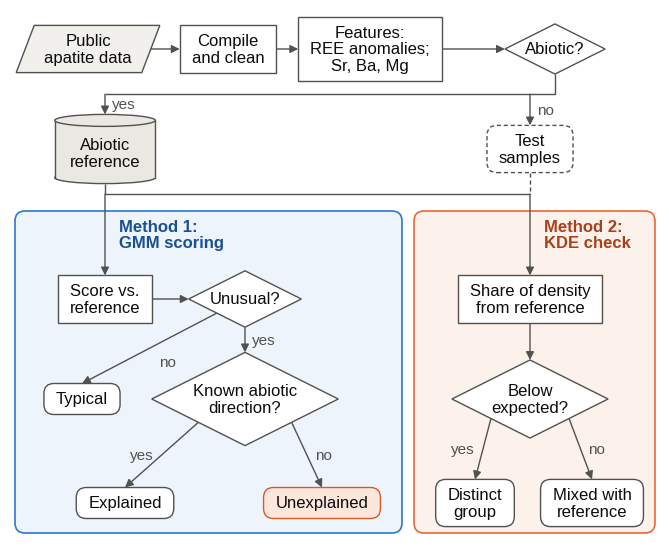

Reproduce this figure in Python.
"""Compact method flowchart sized for a Word page.

Canvas is exactly 6.5 in wide (text width of a Letter page with 1-inch margins) and
1 data unit = 1 inch, so 12-pt text here stays 12 pt when inserted at full page width.
Every shape is sized from its measured text, so nothing overflows.
"""
import sys
import matplotlib
matplotlib.use("Agg")
import matplotlib.pyplot as plt
from matplotlib.patches import Polygon, FancyBboxPatch, Rectangle, Ellipse

OUT = sys.argv[1] if len(sys.argv) > 1 else "method_flowchart_word"
FONT = "Liberation Sans"          # metrically identical to Arial
FS, FS_SMALL = 12, 11
INK, MUTED, EDGE = "#0b0b0b", "#52514e", "#52514e"
LW = 1.0
plt.rcParams.update({"font.family": FONT, "font.size": FS, "svg.fonttype": "none", "pdf.fonttype": 42})

W, H = 6.5, 5.3
fig = plt.figure(figsize=(W, H))
ax = fig.add_axes([0, 0, 1, 1])
ax.set_xlim(0, W); ax.set_ylim(0, H); ax.axis("off")
R = fig.canvas.get_renderer()


def measure(s, **kw):
    t = ax.text(0, 0, s, fontsize=kw.get("fontsize", FS), fontweight=kw.get("fontweight", "normal"),
                linespacing=1.1)
    bb = t.get_window_extent(renderer=R)
    t.remove()
    return bb.width / fig.dpi, bb.height / fig.dpi


def text(x, y, s, **kw):
    kw.setdefault("ha", "center"); kw.setdefault("va", "center")
    kw.setdefault("fontsize", FS); kw.setdefault("color", INK)
    ax.text(x, y, s, linespacing=1.1, zorder=5, **kw)


def _geom(cx, cy, w, h):
    return dict(cx=cx, cy=cy, l=cx - w / 2, r=cx + w / 2, t=cy + h / 2, b=cy - h / 2, w=w, h=h)


def box(cx, cy, s, rounded=False, fill="white", edge=EDGE, dashed=False, padx=0.12, pady=0.08, minw=0):
    tw, th = measure(s)
    w, h = max(tw + 2 * padx, minw), th + 2 * pady
    style = "round,pad=0,rounding_size=0.1" if rounded else "square,pad=0"
    ax.add_patch(FancyBboxPatch((cx - w / 2, cy - h / 2), w, h, boxstyle=style, fc=fill, ec=edge,
                                lw=LW, ls=(0, (3, 2)) if dashed else "-", zorder=3))
    text(cx, cy, s)
    return _geom(cx, cy, w, h)


def para(cx, cy, s, fill="#f1f0ec"):
    tw, th = measure(s)
    h = th + 0.16; skew = 0.18; w = tw + 0.2 + 2 * skew
    pts = [(cx - w / 2, cy - h / 2), (cx + w / 2 - skew, cy - h / 2),
           (cx + w / 2, cy + h / 2), (cx - w / 2 + skew, cy + h / 2)]
    ax.add_patch(Polygon(pts, closed=True, fc=fill, ec=EDGE, lw=LW, zorder=3))
    text(cx, cy, s)
    g = _geom(cx, cy, w, h); g["r"] -= skew / 2; g["l"] += skew / 2
    return g


def diamond(cx, cy, s):
    tw, th = measure(s)
    # text rectangle (tw x th) fits inside a diamond when tw/w + th/h <= 1; use w = 2*h
    h = (tw / 2 + th) * 1.12
    w = 2 * h
    ax.add_patch(Polygon([(cx, cy + h / 2), (cx + w / 2, cy), (cx, cy - h / 2), (cx - w / 2, cy)],
                         closed=True, fc="white", ec=EDGE, lw=LW, zorder=3))
    text(cx, cy, s)
    return _geom(cx, cy, w, h)


def cylinder(cx, cy, s, fill="#e9e8e3"):
    tw, th = measure(s)
    w, e = tw + 0.3, 0.12
    h = th + 0.14 + 2 * e
    yb, yt = cy - h / 2 + e / 2, cy + h / 2 - e / 2
    ax.add_patch(Ellipse((cx, yb), w, e, fc=fill, ec=EDGE, lw=LW, zorder=3))
    ax.add_patch(Rectangle((cx - w / 2, yb), w, yt - yb, fc=fill, ec="none", zorder=3.2))
    ax.plot([cx - w / 2] * 2, [yb, yt], color=EDGE, lw=LW, zorder=3.3)
    ax.plot([cx + w / 2] * 2, [yb, yt], color=EDGE, lw=LW, zorder=3.3)
    ax.add_patch(Ellipse((cx, yt), w, e, fc=fill, ec=EDGE, lw=LW, zorder=3.4))
    text(cx, cy - e / 3, s)
    return _geom(cx, cy, w, h)


def line(pts, dashed=False):
    xs, ys = zip(*pts)
    ax.plot(xs, ys, color=EDGE, lw=LW, ls=(0, (3, 2)) if dashed else "-", zorder=2, solid_capstyle="butt")


def arrow(pts, dashed=False):
    if len(pts) > 2:
        line(pts[:-1], dashed)
    ax.annotate("", xy=pts[-1], xytext=pts[-2], zorder=2,
                arrowprops=dict(arrowstyle="-|>,head_length=0.4,head_width=0.2", color=EDGE, lw=LW,
                                shrinkA=0, shrinkB=0, ls=(0, (3, 2)) if dashed else "-"))


def label(x, y, s, ha="left", va="center"):
    text(x, y, s, fontsize=FS_SMALL, color=MUTED, ha=ha, va=va)


def panel(x0, x1, y0, y1, title, color, fill, tcolor, tx):
    ax.add_patch(FancyBboxPatch((x0, y0), x1 - x0, y1 - y0, boxstyle="round,pad=0,rounding_size=0.1",
                                fc=fill, ec=color, lw=1.2, zorder=1))
    text(tx, y1 - 0.08, title, ha="left", va="top", fontweight="bold", color=tcolor)


# ================= row 1: shared steps =================
y1 = H - 0.4
data  = para(0.78, y1, "Public\napatite data")
clean = box(2.18, y1, "Compile\nand clean")
feat  = box(3.6, y1, "Features:\nREE anomalies;\nSr, Ba, Mg")
isab  = diamond(5.45, y1, "Abiotic?")
for a, b in [(data, clean), (clean, feat), (feat, isab)]:
    arrow([(a["r"], y1), (b["l"], y1)])

# ================= row 2: the two sample sets =================
cA, cB = 0.95, 5.2                       # column of Method 1 entry and Method 2 entry
y2 = y1 - 1.0
ref  = cylinder(cA, y2, "Abiotic\nreference")
test = box(cB, y2, "Test\nsamples", rounded=True, dashed=True)
ybus = (isab["b"] + max(ref["t"], test["t"])) / 2
line([(isab["cx"], isab["b"]), (isab["cx"], ybus), (cA, ybus)])
arrow([(cA, ybus), (cA, ref["t"])]);  label(cA + 0.07, (ybus + ref["t"]) / 2, "yes")
arrow([(cB, ybus), (cB, test["t"])]); label(cB + 0.07, (ybus + test["t"]) / 2, "no")

# ================= panels =================
top = y2 - 0.62
bot = 0.06
xs = 3.98                                # split between the two panels
panel(0.05, xs - 0.06, bot, top, "Method 1:\nGMM scoring", "#2a78d6", "#eef4fc", "#184f95", tx=cA + 0.14)
panel(xs + 0.06, 6.45, bot, top, "Method 2:\nKDE check", "#eb6834", "#fdf1eb", "#a8401a", tx=cB + 0.14)

# both sample sets feed both methods (shared connector above the panels)
ybus2 = top + 0.17
line([(cA, ref["b"]), (cA, ybus2)])
line([(cB, test["b"]), (cB, ybus2)], dashed=True)
line([(cA, ybus2), (cB, ybus2)])

# ================= Method 1 =================
ya = top - 0.88
gmm  = box(cA, ya, "Score vs.\nreference")
arrow([(cA, ybus2), (cA, gmm["t"])])
unus = diamond(2.35, ya, "Unusual?")
arrow([(gmm["r"], ya), (unus["l"], ya)])
yb = ya - 1.0
dirn = diamond(2.35, yb, "Known abiotic\ndirection?")
arrow([(unus["cx"], unus["b"]), (unus["cx"], dirn["t"])])
label(unus["cx"] + 0.07, (unus["b"] + dirn["t"]) / 2, "yes")
typ = box(0.72, yb, "Typical", rounded=True)
yc = bot + 0.3
expl = box(1.15, yc, "Explained", rounded=True)
unex = box(3.12, yc, "Unexplained", rounded=True, fill="#fde7dc", edge="#d95926")


def branch(src, dst, txt, side):
    """Arrow from a point on a diamond edge to the top of a result box, label beside its midpoint."""
    arrow([src, (dst["cx"], dst["t"])])
    mx, my = (src[0] + dst["cx"]) / 2, (src[1] + dst["t"]) / 2
    if side == "above":
        label(mx + 0.1, my - 0.14, txt, ha="left")
    elif side == "left":
        label(mx - 0.08, my, txt, ha="right")
    else:
        label(mx + 0.08, my, txt, ha="left")


branch((unus["cx"] - unus["w"] / 4, unus["cy"] - unus["h"] / 4), typ, "no", "above")
branch((dirn["cx"] - dirn["w"] / 4, dirn["cy"] - dirn["h"] / 4), expl, "yes", "left")
branch((dirn["cx"] + dirn["w"] / 4, dirn["cy"] - dirn["h"] / 4), unex, "no", "right")

# ================= Method 2 =================
kde = box(cB, ya, "Share of density\nfrom reference")
arrow([(cB, ybus2), (cB, kde["t"])])
low = diamond(cB, yb, "Below\nexpected?")
arrow([(cB, kde["b"]), (cB, low["t"])])
own   = box(4.65, yc, "Distinct\ngroup", rounded=True)
mixed = box(5.82, yc, "Mixed with\nreference", rounded=True)
branch((low["cx"] - low["w"] / 4, low["cy"] - low["h"] / 4), own, "yes", "left")
branch((low["cx"] + low["w"] / 4, low["cy"] - low["h"] / 4), mixed, "no", "right")

for ext, kw in [("png", dict(dpi=300)), ("pdf", {}), ("svg", {})]:
    fig.savefig(f"{OUT}.{ext}", **kw)
print("saved", OUT, (W, H))
for n, g in dict(data=data, clean=clean, feat=feat, isab=isab, ref=ref, test=test, gmm=gmm, unus=unus,
                 dirn=dirn, typ=typ, expl=expl, unex=unex, kde=kde, low=low, own=own, mixed=mixed).items():
    print(f"{n:6s} l={g['l']:.2f} r={g['r']:.2f} b={g['b']:.2f} t={g['t']:.2f}")
